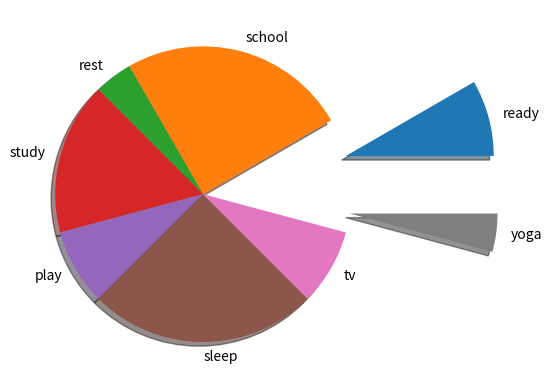

Write the Python code that produced this figure.
from matplotlib import pyplot as plt
import numpy as np

#syntax= plt.pie(sizes,colors,labels,shadow,explode)
#explode= it take out a specific part of pie chart
#shadow=shadow is a form for pie chart to look i a 3-D way
hours=[2,6,1,4,2,6,2,1]
activity=["ready","school","rest","study","play","sleep","tv","yoga"]
explodes=[1,0,0,0,0,0,0,1]#1 is the size(how much you want to take out a specific part)you can use any no. for size like 0.2 etc.
#'''color=["red"] check this out you will understand'''
plt.pie(hours,labels=activity,shadow=True,explode=explodes)
plt.show()
